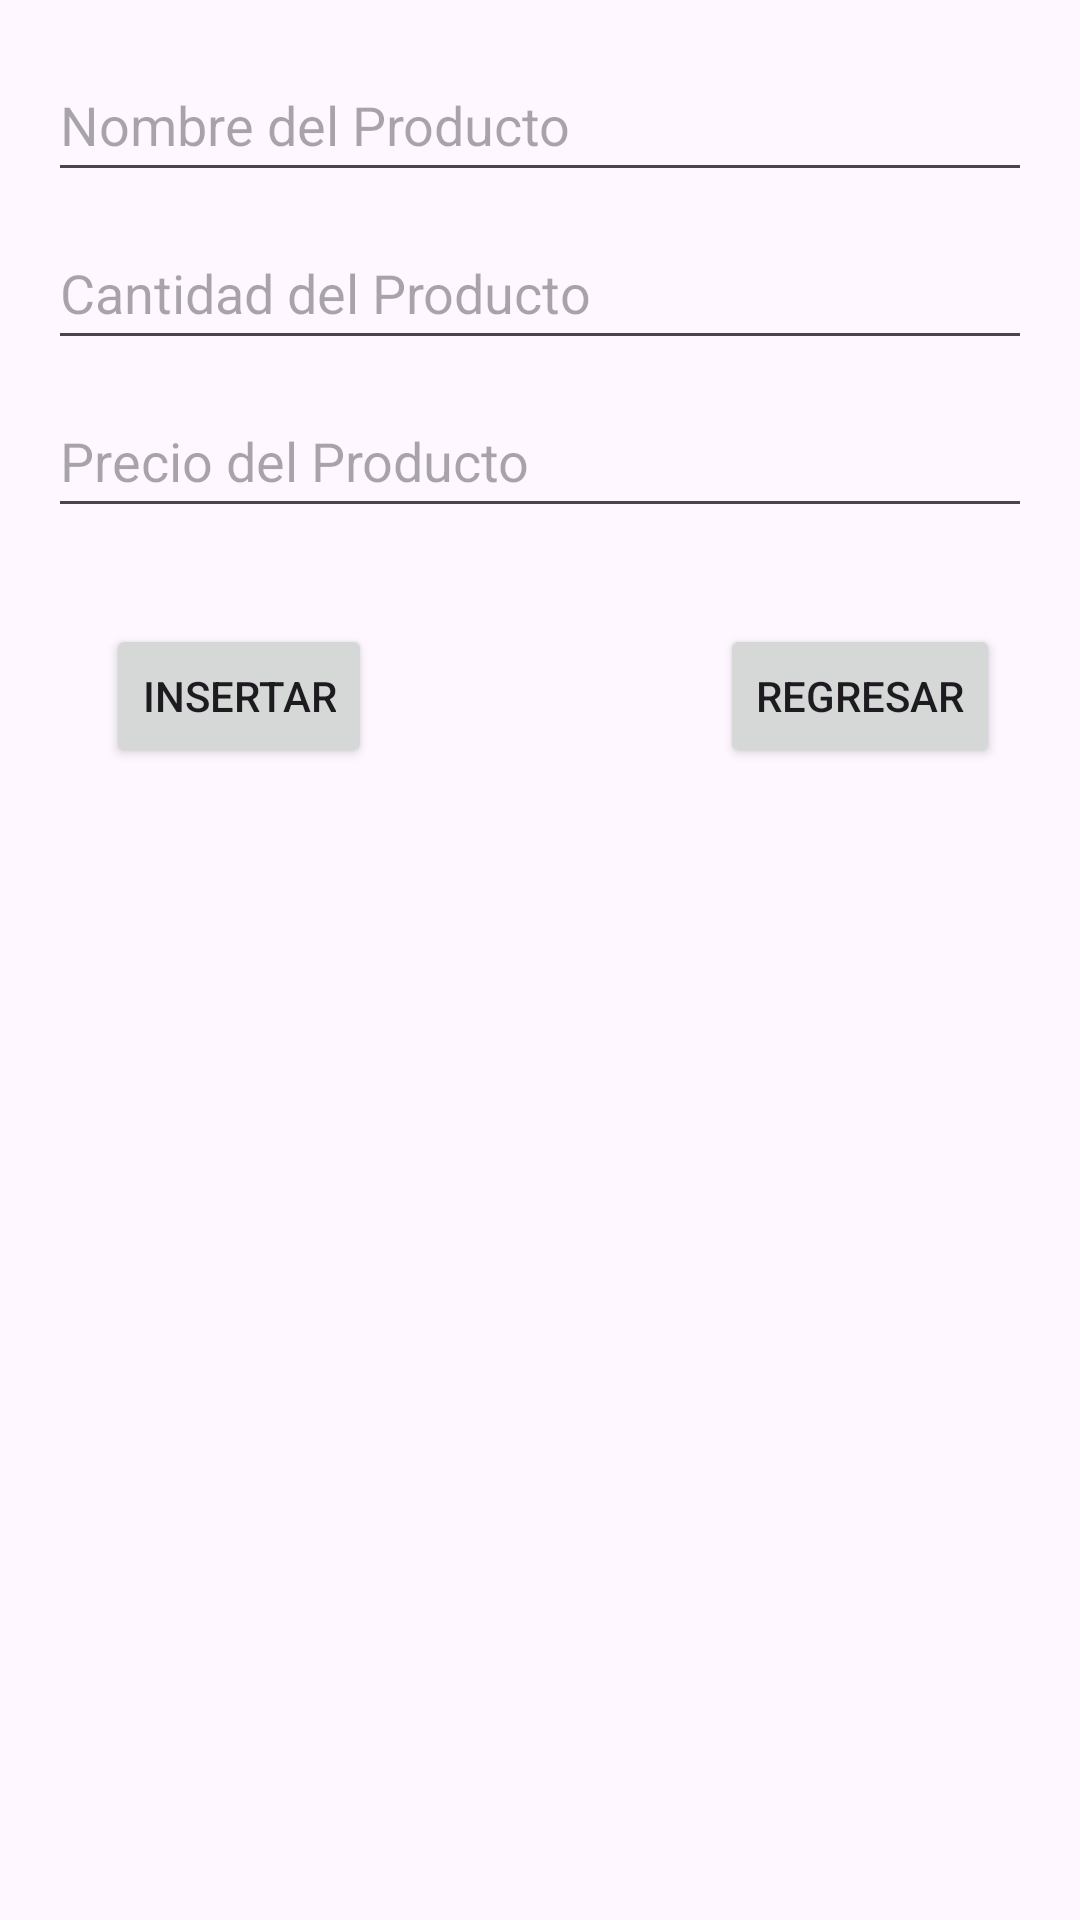

Produce the Android XML layout that renders to this screen, including the resource entries it uses.
<!-- AndroidManifest.xml: application theme Theme.ProyectoRiojas -->
<!-- res/layout/insertarproducto.xml -->
<?xml version="1.0" encoding="utf-8"?>
<androidx.constraintlayout.widget.ConstraintLayout
    xmlns:android="http://schemas.android.com/apk/res/android"
    xmlns:app="http://schemas.android.com/apk/res-auto"
    android:layout_width="match_parent"
    android:layout_height="match_parent">

    <EditText
        android:id="@+id/editTextNombreProducto"
        android:layout_width="0dp"
        android:layout_height="wrap_content"
        android:hint="Nombre del Producto"
        android:inputType="text"
        android:layout_marginStart="16dp"
        android:layout_marginTop="16dp"
        android:layout_marginEnd="16dp"
        app:layout_constraintEnd_toEndOf="parent"
        app:layout_constraintStart_toStartOf="parent"
        app:layout_constraintTop_toTopOf="parent"
        android:minWidth="100dp"
        android:minHeight="48dp" />

    <EditText
        android:id="@+id/editTextCantidadProducto"
        android:layout_width="0dp"
        android:layout_height="wrap_content"
        android:hint="Cantidad del Producto"
        android:inputType="number"
        android:layout_marginStart="16dp"
        android:layout_marginTop="8dp"
        android:layout_marginEnd="16dp"
        app:layout_constraintEnd_toEndOf="parent"
        app:layout_constraintStart_toStartOf="parent"
        app:layout_constraintTop_toBottomOf="@id/editTextNombreProducto"
        android:minWidth="100dp"
        android:minHeight="48dp" />

    <EditText
        android:id="@+id/editTextPrecioProducto"
        android:layout_width="0dp"
        android:layout_height="wrap_content"
        android:hint="Precio del Producto"
        android:inputType="numberDecimal"
        android:layout_marginStart="16dp"
        android:layout_marginTop="8dp"
        android:layout_marginEnd="16dp"
        app:layout_constraintEnd_toEndOf="parent"
        app:layout_constraintStart_toStartOf="parent"
        app:layout_constraintTop_toBottomOf="@id/editTextCantidadProducto"
        android:minWidth="100dp"
        android:minHeight="48dp" />

    <Button
        android:id="@+id/buttonInsertarProducto"
        android:layout_width="wrap_content"
        android:layout_height="wrap_content"
        android:layout_marginTop="32dp"
        android:text="Insertar"
        app:layout_constraintEnd_toEndOf="parent"
        app:layout_constraintHorizontal_bias="0.13"
        app:layout_constraintStart_toStartOf="parent"
        app:layout_constraintTop_toBottomOf="@id/editTextPrecioProducto" />

    <Button
        android:id="@+id/buttonRegresar"
        android:layout_width="wrap_content"
        android:layout_height="wrap_content"
        android:layout_marginStart="240dp"
        android:layout_marginTop="32dp"
        android:text="Regresar"
        app:layout_constraintStart_toStartOf="parent"
        app:layout_constraintTop_toBottomOf="@id/editTextPrecioProducto" />

</androidx.constraintlayout.widget.ConstraintLayout>
<!-- resources referenced by this layout -->
<resources>
  <style name="Theme.ProyectoRiojas" parent="Base.Theme.ProyectoRiojas" />
  <style name="Base.Theme.ProyectoRiojas" parent="Theme.Material3.DayNight.NoActionBar">
          
          
      </style>
</resources>
